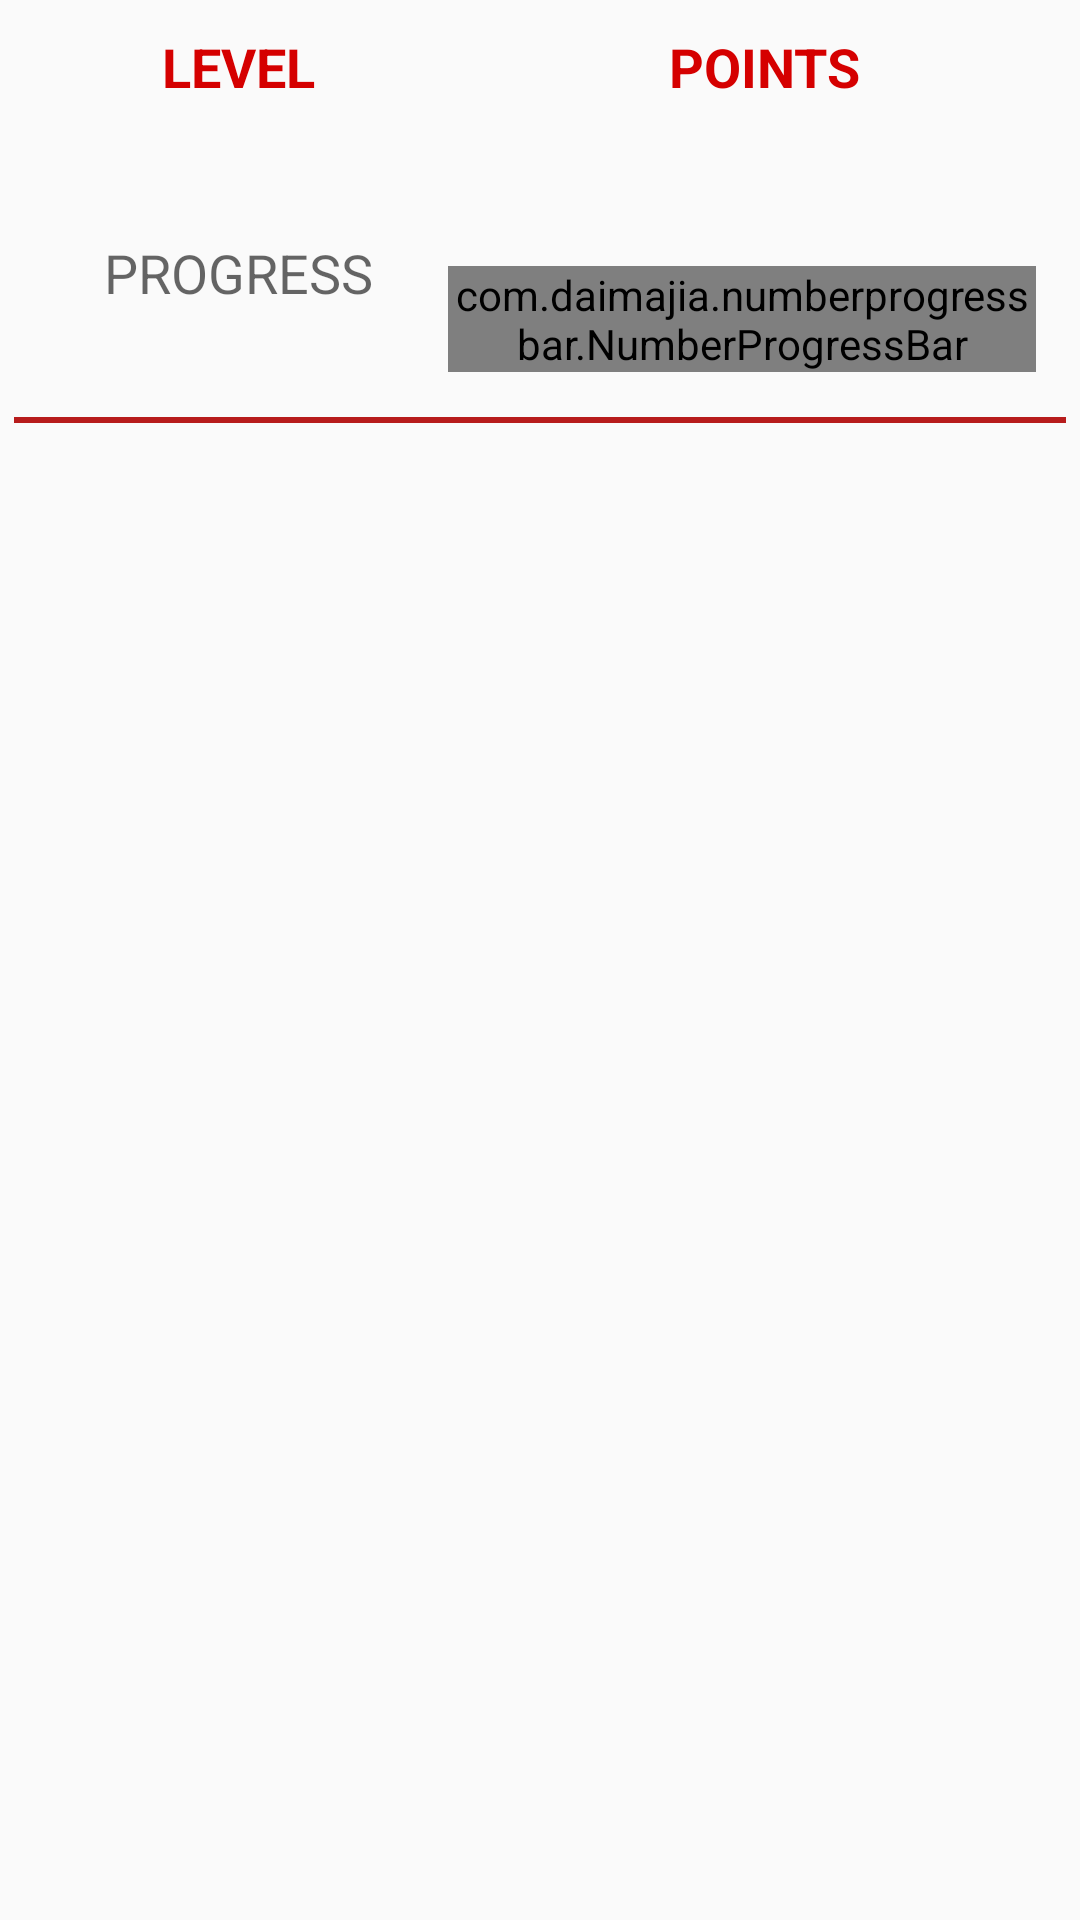

This screen was rendered from an Android layout file. Write that file and the resources it references.
<!-- AndroidManifest.xml: application theme AppTheme -->
<!-- res/layout/activity_reward.xml -->
<RelativeLayout xmlns:android="http://schemas.android.com/apk/res/android"
    xmlns:tools="http://schemas.android.com/tools"
    android:layout_width="match_parent"
    android:layout_height="match_parent"
    android:paddingLeft="@dimen/activity_horizontal_margin"
    android:paddingRight="@dimen/activity_horizontal_margin"
    android:paddingTop="@dimen/activity_vertical_margin"
    android:paddingBottom="@dimen/activity_vertical_margin"
    tools:context="ch.hesso.master.sweetcity.activity.reward.RewardActivity">

    <TableLayout xmlns:android="http://schemas.android.com/apk/res/android"
        android:id="@+id/tl_experience"
        android:layout_width="fill_parent"
        android:layout_height="wrap_content"
        android:layout_margin="5dp"
        android:shrinkColumns="1"
        android:stretchColumns="1">

        <TableRow
            android:id="@+id/tr_level"
            android:layout_width="wrap_content"
            android:layout_height="wrap_content"
            android:padding="5dip">

            <TextView
                android:layout_width="wrap_content"
                android:layout_height="wrap_content"
                android:textAppearance="?android:attr/textAppearanceMedium"
                android:text="@string/level"
                android:gravity="center"
                android:id="@+id/tv_level"
                style="@style/headerRewardLabel" />

            <TextView
                android:layout_width="wrap_content"
                android:layout_height="wrap_content"
                android:textAppearance="?android:attr/textAppearanceMedium"
                android:text="@string/points"
                android:gravity="center"
                android:id="@+id/tv_points"
                style="@style/headerRewardLabel" />

        </TableRow>

        <TableRow
            android:id="@+id/tr_points"
            android:layout_width="wrap_content"
            android:layout_height="wrap_content"
            android:padding="5dip" >

            <TextView
                android:layout_width="wrap_content"
                android:layout_height="wrap_content"
                android:textAppearance="?android:attr/textAppearanceMedium"
                android:gravity="center"
                android:id="@+id/tv_level_value"
                style="@style/headerRewardLabel" />

            <TextView
                android:layout_width="wrap_content"
                android:layout_height="wrap_content"
                android:textAppearance="?android:attr/textAppearanceMedium"
                android:gravity="center"
                android:id="@+id/tv_points_value"
                style="@style/headerRewardLabel" />

        </TableRow>

        <TableRow
            android:id="@+id/tr_progress"
            android:layout_width="wrap_content"
            android:layout_height="wrap_content"
            android:padding="5dip" >

            <TextView
                android:layout_width="wrap_content"
                android:layout_height="wrap_content"
                android:textAppearance="?android:attr/textAppearanceMedium"
                android:text="@string/progress"
                android:gravity="center"
                android:id="@+id/tv_progress"
                android:layout_marginStart="25dp"
                android:layout_marginEnd="25dp"  />


            <com.daimajia.numberprogressbar.NumberProgressBar
                android:id="@+id/pb_experience"
                android:layout_width="fill_parent"
                android:layout_height="wrap_content"
                android:layout_marginTop="10dp"
                android:layout_marginEnd="15dp" />

        </TableRow>

        <View
            android:layout_height="2dip"
            android:layout_marginTop="10dp"
            android:layout_marginBottom="10dp"
            android:background="#B71C1C" />

    </TableLayout>

    <ListView xmlns:android="http://schemas.android.com/apk/res/android"
        android:id="@+id/lv_reward"
        android:layout_width="wrap_content"
        android:layout_height="wrap_content"
        android:layout_below="@id/tl_experience"/>

</RelativeLayout>
<!-- resources referenced by this layout -->
<resources>
  <string name="level">LEVEL</string>
  <string name="points">POINTS</string>
  <string name="progress">PROGRESS</string>
  <style name="headerRewardLabel">
          <item name="android:textColor">@color/red</item>
          <item name="android:textStyle">bold</item>
      </style>
  <style name="AppTheme" parent="android:Theme.Holo.Light.DarkActionBar">
  
          
          <item name="colorPrimary">#FF8A80</item>
  
          
          <item name="colorPrimaryDark">#D50000</item>
  
          <item name="android:textColorPrimary">#FFFFFF</item>
  
          <item name="colorButtonNormal">#B71C1C</item>
  
      </style>
  <color name="red">#D50000</color>
</resources>
